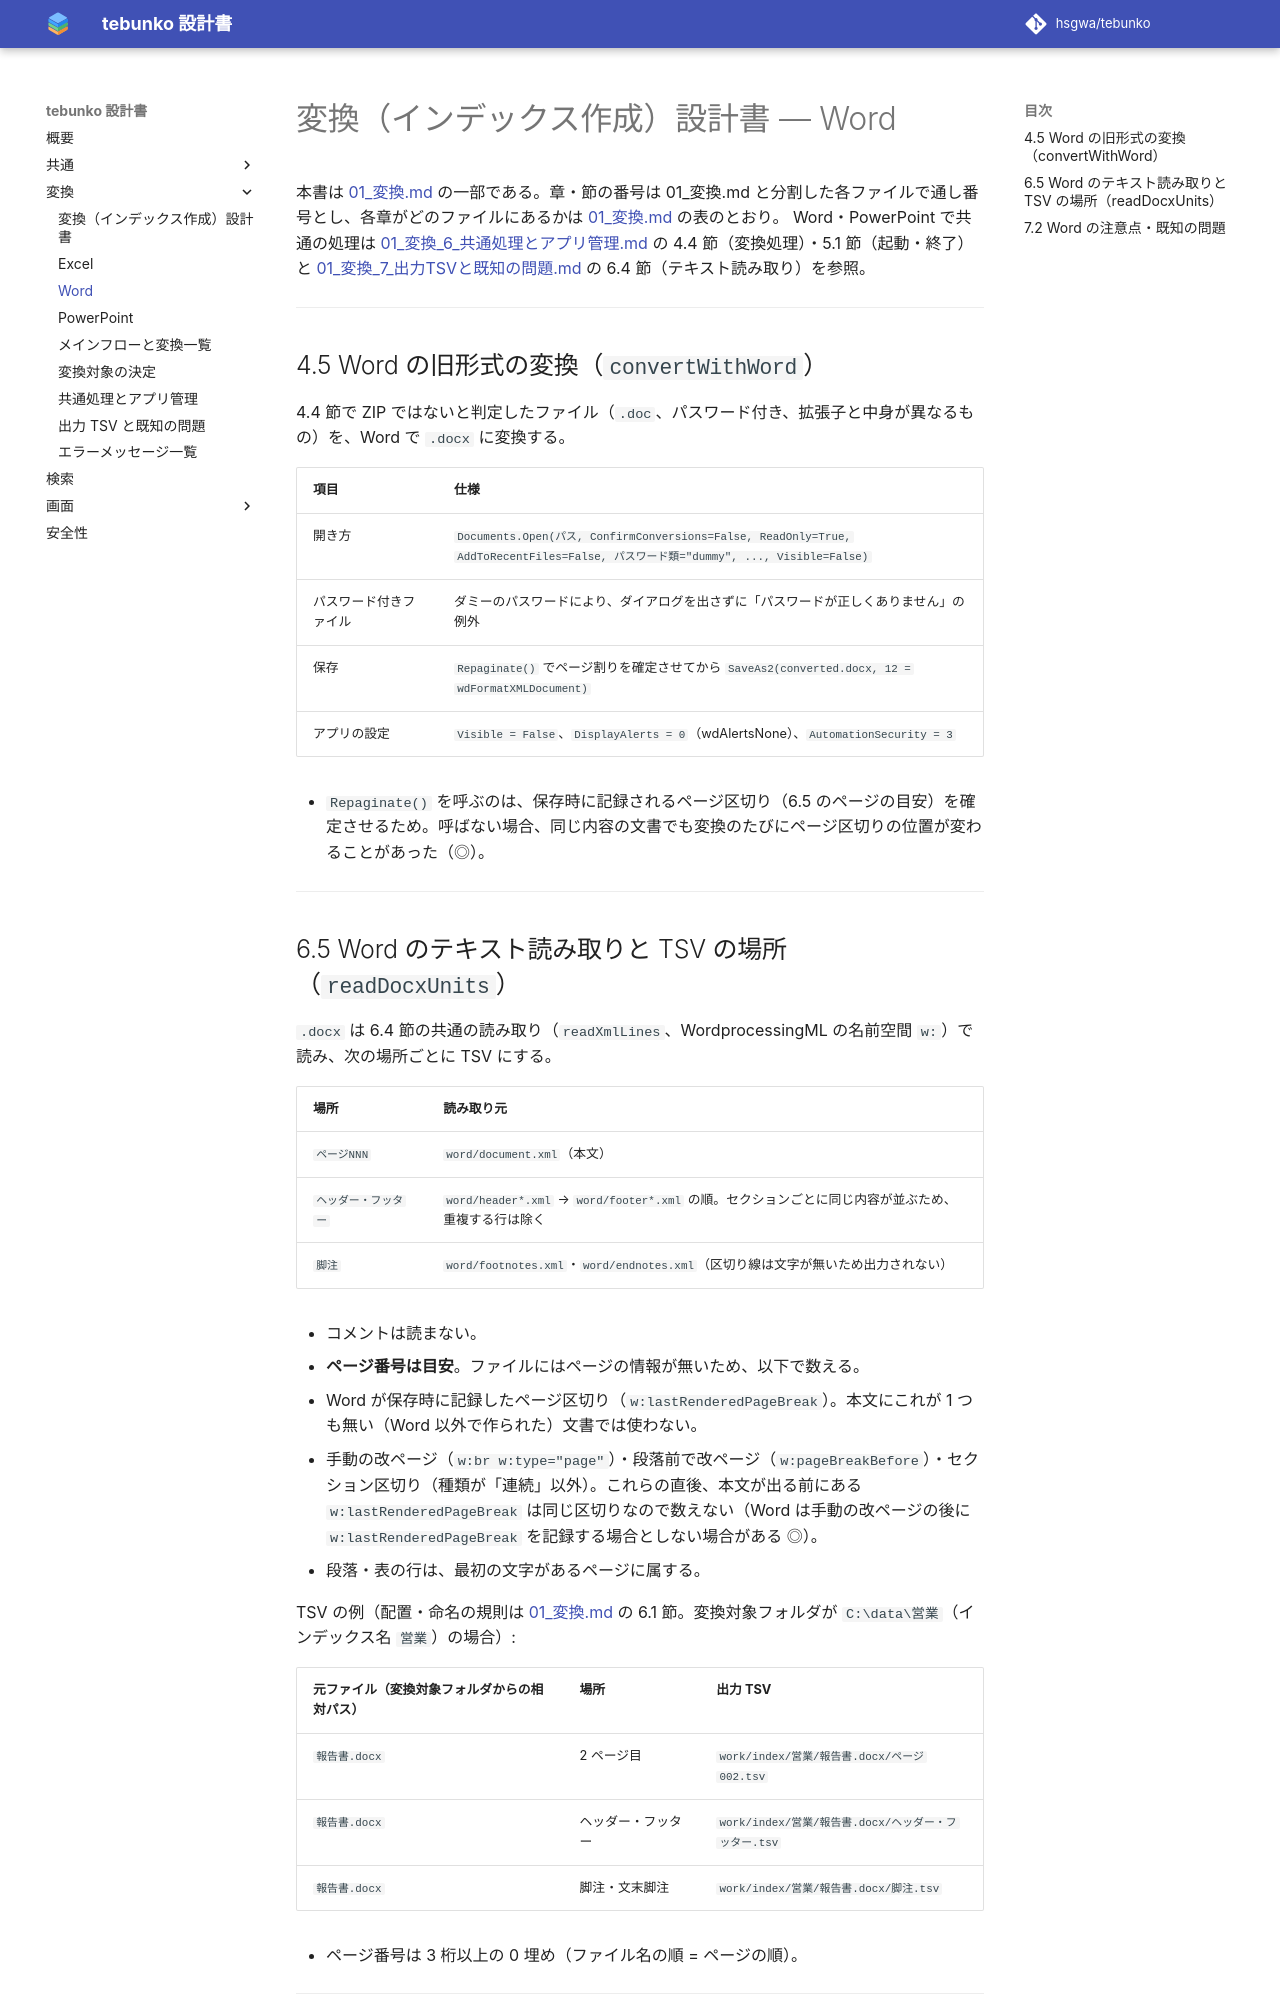

repository: hsgwa/tebunko · page: 01_変換_2_Word/index.html · generator: mkdocs

# 変換（インデックス作成）設計書 ― Word

本書は [01_変換.md](01_変換.md) の一部である。章・節の番号は 01_変換.md と分割した各ファイルで通し番号とし、各章がどのファイルにあるかは [01_変換.md](01_変換.md#ファイル構成) の表のとおり。
Word・PowerPoint で共通の処理は [01_変換_6_共通処理とアプリ管理.md](01_変換_6_共通処理とアプリ管理.md) の 4.4 節（変換処理）・5.1 節（起動・終了）と [01_変換_7_出力TSVと既知の問題.md](01_変換_7_出力TSVと既知の問題.md) の 6.4 節（テキスト読み取り）を参照。

---

## 4.5 Word の旧形式の変換（`convertWithWord`）

4.4 節で ZIP ではないと判定したファイル（`.doc`、パスワード付き、拡張子と中身が異なるもの）を、Word で `.docx` に変換する。

| 項目 | 仕様 |
|---|---|
| 開き方 | `Documents.Open(パス, ConfirmConversions=False, ReadOnly=True, AddToRecentFiles=False, パスワード類="dummy", ..., Visible=False)` |
| パスワード付きファイル | ダミーのパスワードにより、ダイアログを出さずに「パスワードが正しくありません」の例外 |
| 保存 | `Repaginate()` でページ割りを確定させてから `SaveAs2(converted.docx, 12 = wdFormatXMLDocument)` |
| アプリの設定 | `Visible = False`、`DisplayAlerts = 0`（wdAlertsNone）、`AutomationSecurity = 3` |

- `Repaginate()` を呼ぶのは、保存時に記録されるページ区切り（6.5 のページの目安）を確定させるため。呼ばない場合、同じ内容の文書でも変換のたびにページ区切りの位置が変わることがあった（◎）。

---
